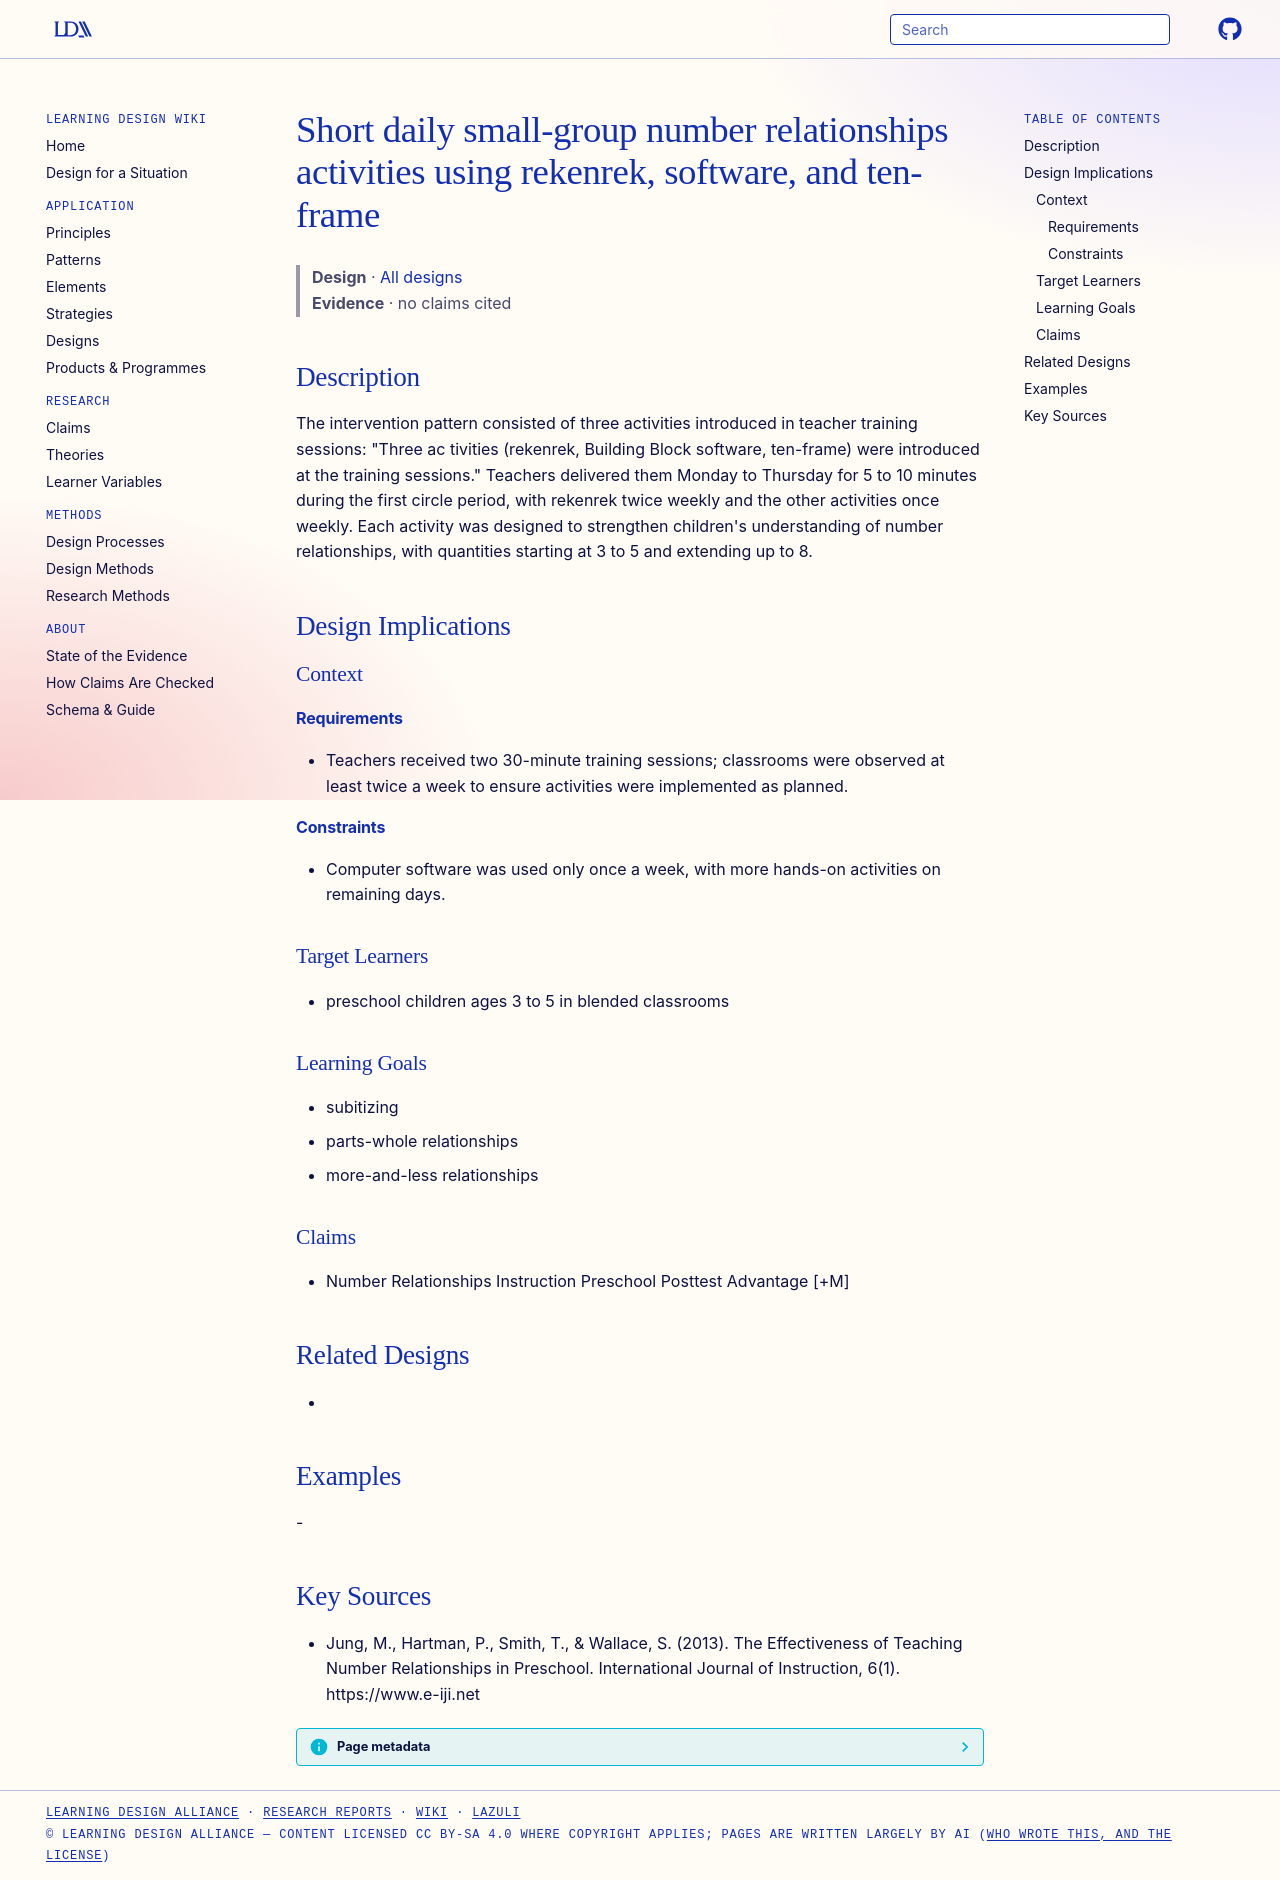

repository: Learning-Design-Alliance/learning-wiki · page: designs/rekenrek-software-tenframe-activity-pattern/index.html · generator: mkdocs

---
type: design
id: rekenrek-software-tenframe-activity-pattern
title: Short daily small-group number relationships activities using rekenrek, software, and ten-frame
description: "The intervention pattern consisted of three activities introduced in teacher training sessions: \"Three ac tivities (rekenrek, Building Block software, ten-frame) were introduced at the training sessions.\" Teachers del..."
status: review
generated:
  by: "process:settle-candidates"
  at: 2026-11-01
sources:
  - id: jung-2013
    resource: "https://www.e-iji.net"
    title: "Jung, M., Hartman, P., Smith, T., & Wallace, S. (2013). The Effectiveness of Teaching Number Relationships in Preschool. International Journal of Instruction, 6(1). https://www.e-iji.net"
    author: "Jung, M., Hartman, P., Smith, T., & Wallace, S"
---

# Short daily small-group number relationships activities using rekenrek, software, and ten-frame

> **Design** · [All designs](index.md)
> **Evidence** · no claims cited

## Description
The intervention pattern consisted of three activities introduced in teacher training sessions: "Three ac tivities (rekenrek, Building Block software, ten-frame) were introduced at the training sessions." Teachers delivered them Monday to Thursday for 5 to 10 minutes during the first circle period, with rekenrek twice weekly and the other activities once weekly. Each activity was designed to strengthen children's understanding of number relationships, with quantities starting at 3 to 5 and extending up to 8.

## Design Implications

### Context
#### Requirements
- Teachers received two 30-minute training sessions; classrooms were observed at least twice a week to ensure activities were implemented as planned.
#### Constraints
- Computer software was used only once a week, with more hands-on activities on remaining days.

### Target Learners
- preschool children ages 3 to 5 in blended classrooms

### Learning Goals
- subitizing
- parts-whole relationships
- more-and-less relationships

### Claims
- Number Relationships Instruction Preschool Posttest Advantage [+M]

## Related Designs
- 

## Examples
-

## Key Sources
- Jung, M., Hartman, P., Smith, T., & Wallace, S. (2013). The Effectiveness of Teaching Number Relationships in Preschool. International Journal of Instruction, 6(1). https://www.e-iji.net
